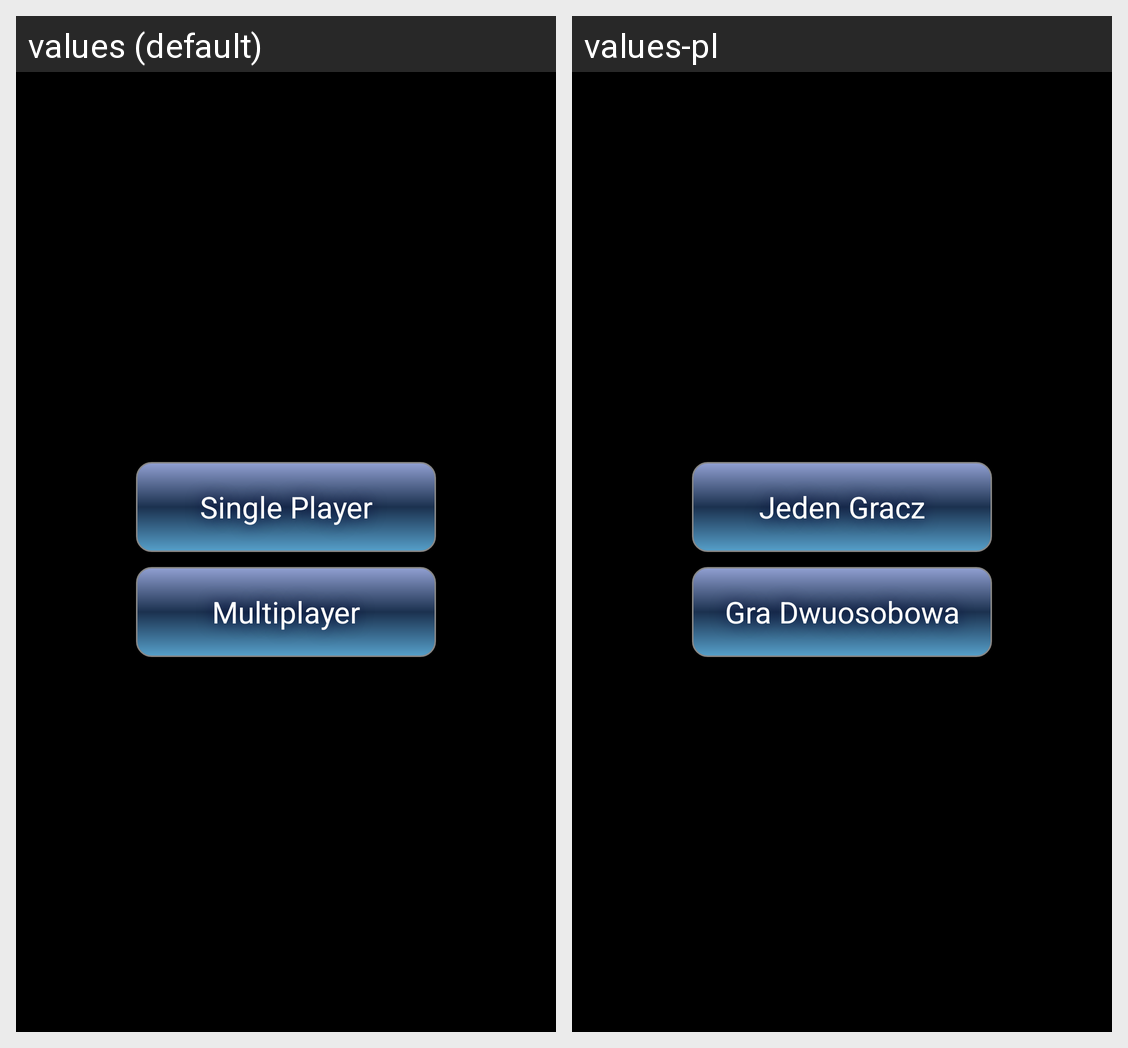

Translations of the strings shown on this Android screen, per locale in the grid:
Android screen res/layout/activity_game_type.xml rendered under 2 locales, left to right: values (default), values-pl. Device: Nexus 5 (rendered at 1080×1920; each locale shown at half size, 540×960, under a caption strip naming it); theme android:Theme.Holo.NoActionBar.Fullscreen.
Strings drawn on this screen, with the default value and each locale's value (text and hints the layout hard-codes, and strings that could not be matched under every locale, appear in the picture but are not listed):

MainMenu1_1
  values: Single Player
  values-pl: Jeden Gracz

MainMenu1_2
  values: Multiplayer
  values-pl: Gra Dwuosobowa
